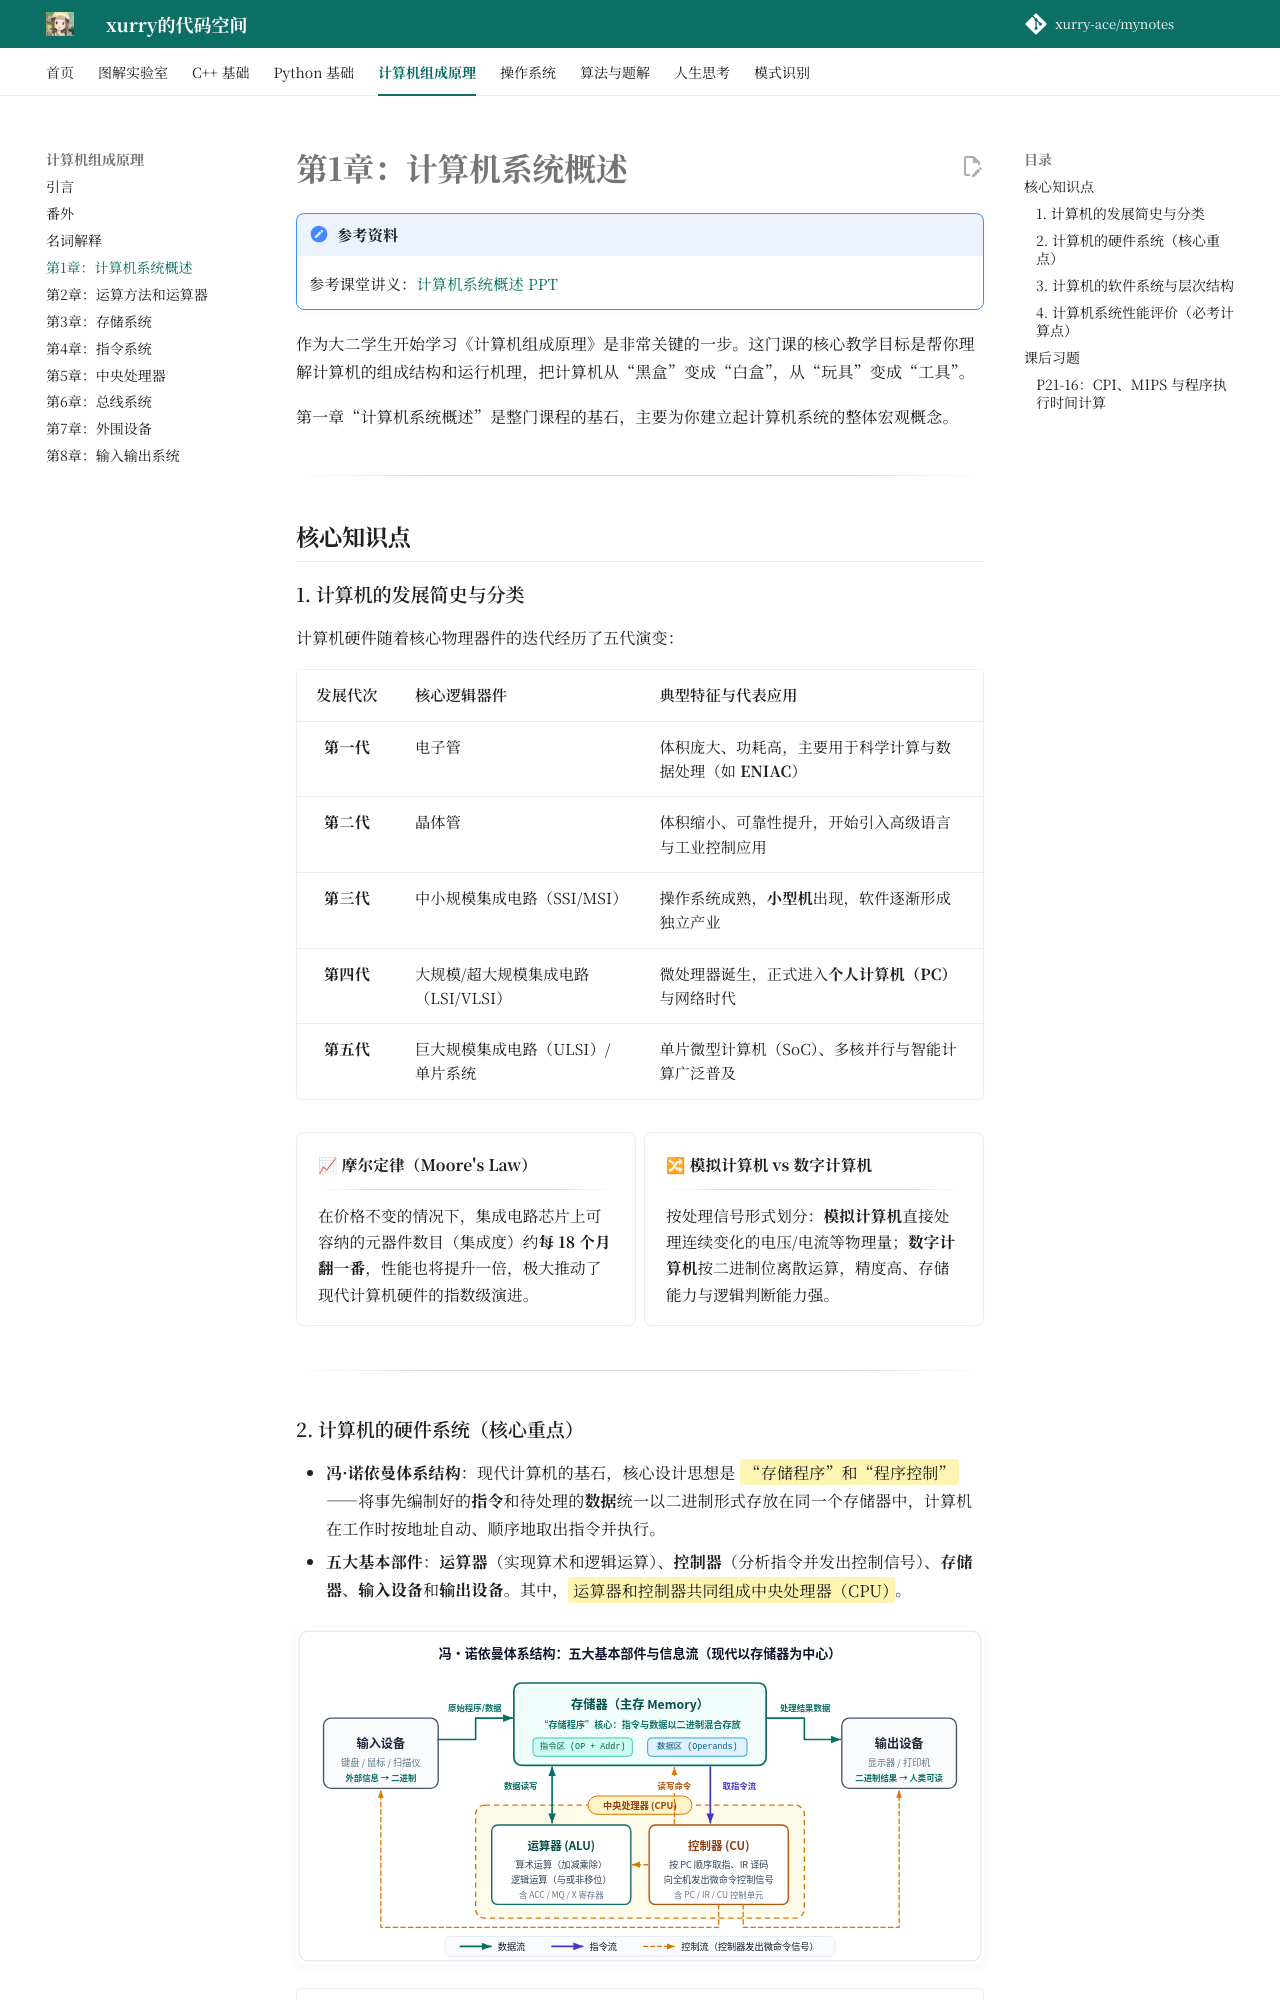

repository: xurry-ace/mynotes · page: 计算机组成原理/第1章：计算机系统概述/index.html · generator: mkdocs

# 第1章：计算机系统概述

!!! note "参考资料"
    参考课堂讲义：[计算机系统概述 PPT](https://github.com/xurry-ace/mynotes/releases/download/pdf-assets/co-ch1-overview-20260311.pdf)

作为大二学生开始学习《计算机组成原理》是非常关键的一步。这门课的核心教学目标是帮你理解计算机的组成结构和运行机理，把计算机从“黑盒”变成“白盒”，从“玩具”变成“工具”。

第一章“计算机系统概述”是整门课程的基石，主要为你建立起计算机系统的整体宏观概念。

---

## 核心知识点

### 1. 计算机的发展简史与分类

计算机硬件随着核心物理器件的迭代经历了五代演变：

| 发展代次 | 核心逻辑器件 | 典型特征与代表应用 |
| :---: | :--- | :--- |
| **第一代** | 电子管 | 体积庞大、功耗高，主要用于科学计算与数据处理（如 **ENIAC**） |
| **第二代** | 晶体管 | 体积缩小、可靠性提升，开始引入高级语言与工业控制应用 |
| **第三代** | 中小规模集成电路（SSI/MSI） | 操作系统成熟，**小型机**出现，软件逐渐形成独立产业 |
| **第四代** | 大规模/超大规模集成电路（LSI/VLSI） | 微处理器诞生，正式进入**个人计算机（PC）**与网络时代 |
| **第五代** | 巨大规模集成电路（ULSI）/ 单片系统 | 单片微型计算机（SoC）、多核并行与智能计算广泛普及 |

<div class="grid cards" markdown>

-   **📈 摩尔定律（Moore's Law）**

    ---

    在价格不变的情况下，集成电路芯片上可容纳的元器件数目（集成度）约**每 18 个月翻一番**，性能也将提升一倍，极大推动了现代计算机硬件的指数级演进。

-   **🔀 模拟计算机 vs 数字计算机**

    ---

    按处理信号形式划分：**模拟计算机**直接处理连续变化的电压/电流等物理量；**数字计算机**按二进制位离散运算，精度高、存储能力与逻辑判断能力强。

</div>

---

### 2. 计算机的硬件系统（核心重点）

- **冯·诺依曼体系结构**：现代计算机的基石，核心设计思想是 ==“存储程序”和“程序控制”== ——将事先编制好的**指令**和待处理的**数据**统一以二进制形式存放在同一个存储器中，计算机在工作时按地址自动、顺序地取出指令并执行。
- **五大基本部件**：**运算器**（实现算术和逻辑运算）、**控制器**（分析指令并发出控制信号）、**存储器**、**输入设备**和**输出设备**。其中，==运算器和控制器共同组成中央处理器（CPU）==。

![冯·诺依曼计算机五大基本部件与信息流向](../assets/diagrams/计算机组成原理/von-neumann-architecture.svg)

| 对比维度 | 冯·诺依曼体系结构（普林斯顿结构） | 哈佛体系结构（Harvard Architecture） |
| :--- | :--- | :--- |
| **存储组织** | 指令与数据**混合存放**在同一个存储器中 | **指令存储器**与**数据存储器**物理分离 |
| **总线通道** | 共享同一套数据/地址总线（易产生访存瓶颈） | 采用**独立的两套总线**，可同时取指与读写数据 |
| **优缺点** | 结构简单、存储空间利用率高；串行访存吞吐受限 | 并行度高、流水线效率高；连线与控制硬件较复杂 |
| **典型应用** | 传统通用计算机主存架构（CPU 外部主存） | DSP 芯片、ARM/单片机内部及现代 **CPU L1 指令/数据分离 Cache** |

---

### 3. 计算机的软件系统与层次结构

软件是用户与物理硬件之间的桥梁，按职能分为**系统软件**（操作系统、数据库管理系统、语言处理程序、分布式软件等，用来管理整个系统资源）和**应用软件**（如 Word、浏览器及用户按任务编写的程序）。
